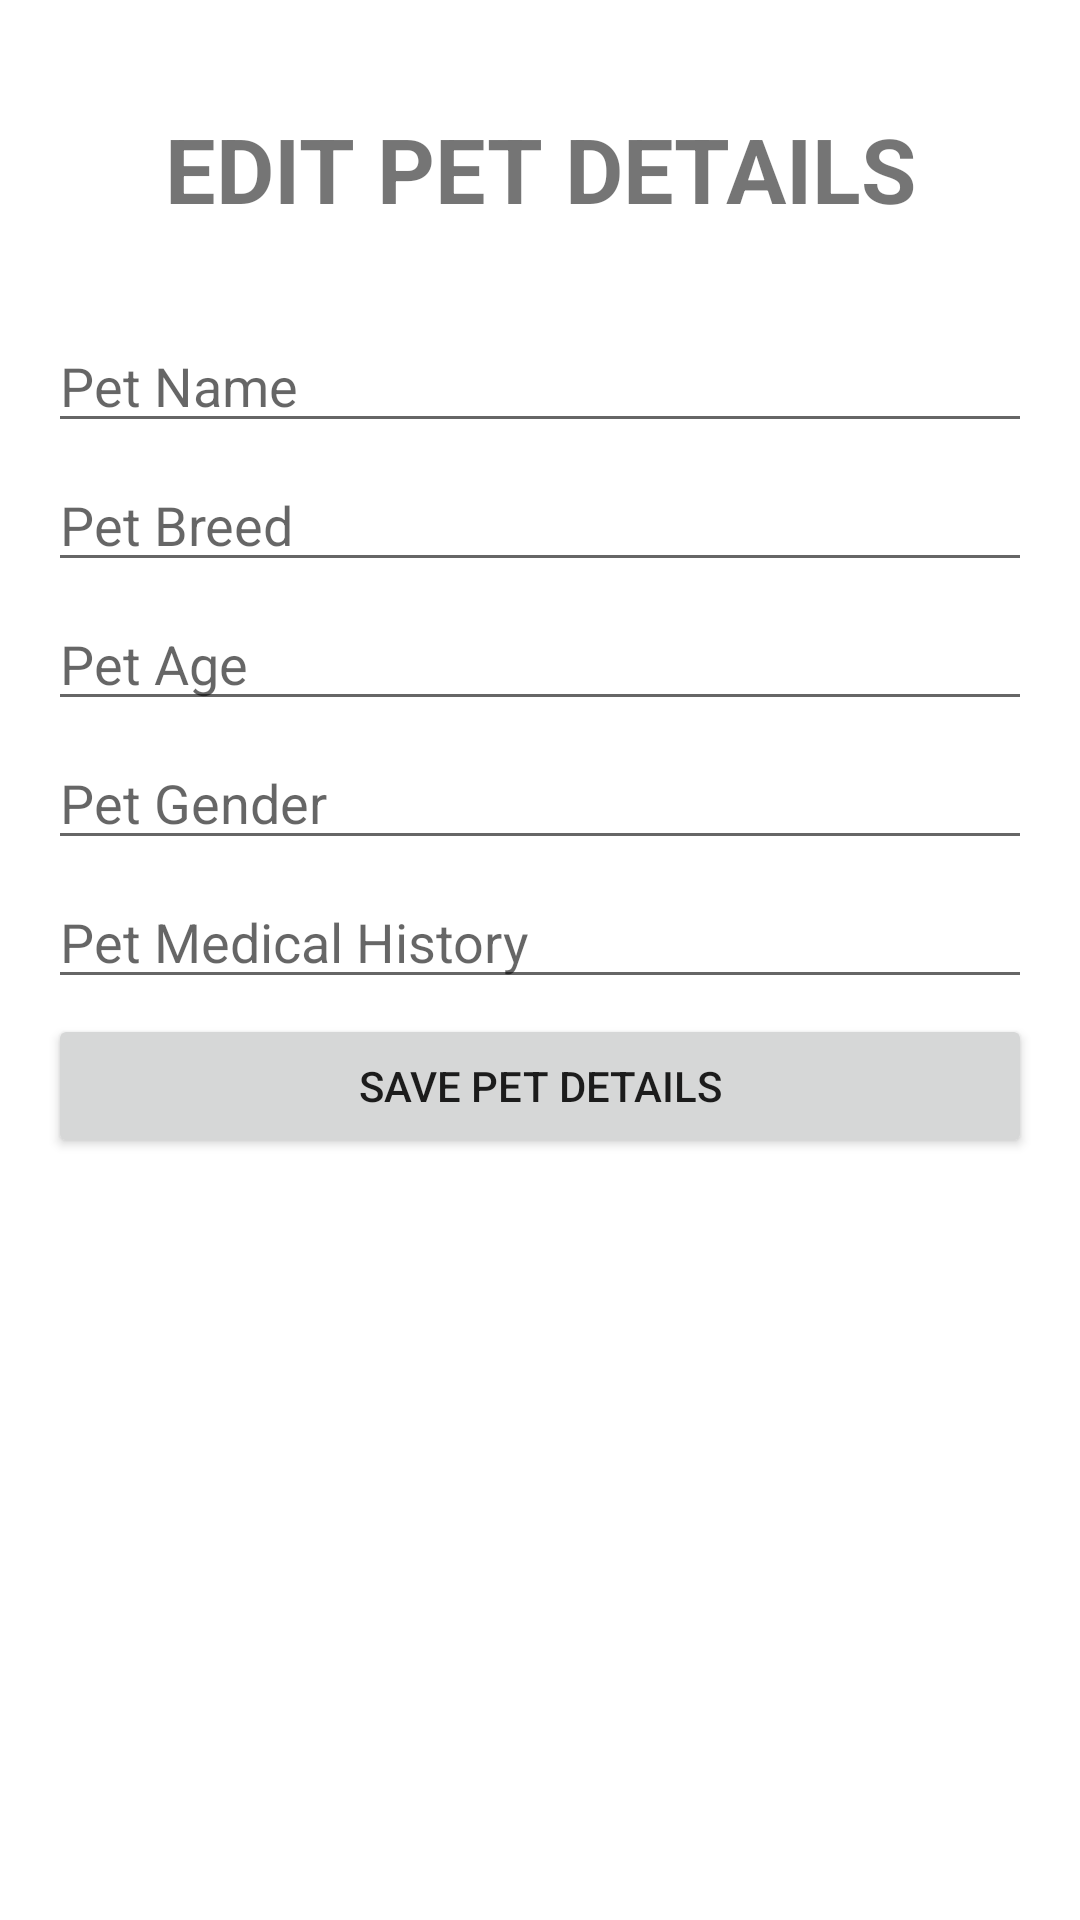

Produce the Android XML layout that renders to this screen, including the resource entries it uses.
<!-- AndroidManifest.xml: application theme Theme.PetsApp26 -->
<!-- res/layout/fragment_edit_pet.xml -->
<?xml version="1.0" encoding="utf-8"?>
<LinearLayout xmlns:android="http://schemas.android.com/apk/res/android"
    android:layout_width="match_parent"
    android:layout_height="match_parent"
    android:orientation="vertical"
    android:padding="16dp">

    <TextView
        android:id="@+id/registerTitle"
        android:layout_width="match_parent"
        android:layout_height="wrap_content"
        android:text="EDIT PET DETAILS"
        android:gravity="center_horizontal"
        android:textSize="30sp"
        android:textStyle="bold"
        android:layout_marginTop="20dp"/>


    <EditText
        android:id="@+id/etPetName"
        android:layout_width="match_parent"
        android:layout_height="wrap_content"
        android:hint="Pet Name"
        android:layout_marginTop="30dp"
        android:layout_marginBottom="5dp"
        android:inputType="textPersonName"/>

    <EditText
        android:id="@+id/etPetBreed"
        android:layout_width="match_parent"
        android:layout_height="wrap_content"
        android:layout_marginBottom="5dp"
        android:hint="Pet Breed"
        android:inputType="text"/>

    <EditText
        android:id="@+id/etPetAge"
        android:layout_width="match_parent"
        android:layout_height="wrap_content"
        android:layout_marginBottom="5dp"
        android:hint="Pet Age"
        android:inputType="number"/>

    <EditText
        android:id="@+id/etPetGender"
        android:layout_width="match_parent"
        android:layout_height="wrap_content"
        android:layout_marginBottom="5dp"
        android:hint="Pet Gender"
        android:inputType="text"/>

    <EditText
        android:id="@+id/etPetMedicalHistory"
        android:layout_width="match_parent"
        android:layout_height="wrap_content"
        android:hint="Pet Medical History"
        android:layout_marginBottom="5dp"
        android:inputType="textMultiLine"/>

    <Button
        android:id="@+id/btnSavePetDetails"
        android:layout_width="match_parent"
        android:layout_height="wrap_content"
        android:text="Save Pet Details"/>


</LinearLayout>
<!-- resources referenced by this layout -->
<resources>
  <style name="Theme.PetsApp26" parent="Theme.MaterialComponents.DayNight.DarkActionBar">
          
          <item name="colorPrimary">@color/lavender</item>
          <item name="colorPrimaryVariant">@color/lavender</item>
          <item name="colorOnPrimary">@color/white</item>
          
          <item name="colorSecondary">@color/teal_200</item>
          <item name="colorSecondaryVariant">@color/teal_700</item>
          <item name="colorOnSecondary">@color/black</item>
          
          <item name="android:statusBarColor">?attr/colorPrimaryVariant</item>
          
          <item name="windowActionBar">false</item>
      </style>
  <color name="lavender">#8692f7</color>
  <color name="white">#FFFFFFFF</color>
  <color name="teal_200">#FF03DAC5</color>
  <color name="teal_700">#FF018786</color>
  <color name="black">#FF000000</color>
</resources>
